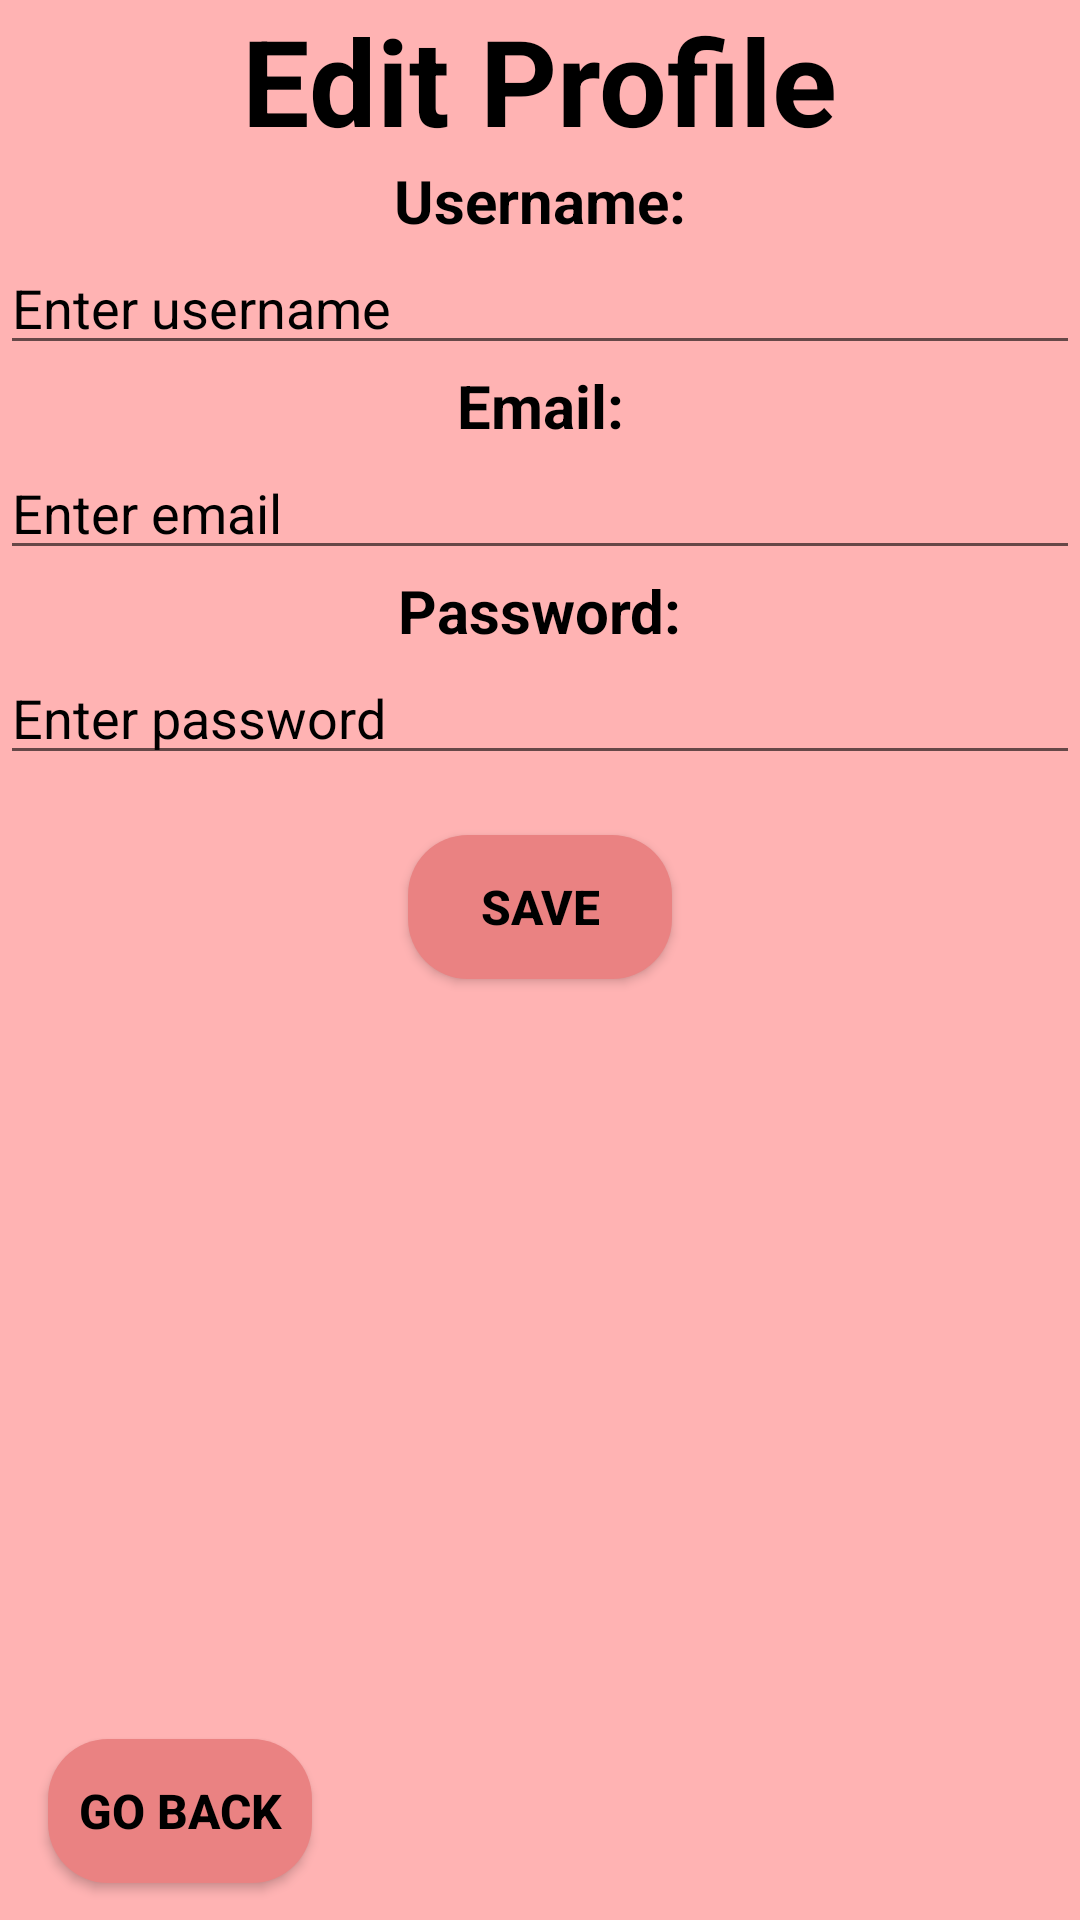

Here is an Android app screen rendered from its layout file. Give the layout XML and the strings, colors and styles it references.
<!-- AndroidManifest.xml: application theme Theme.ProjectPrprII -->
<!-- res/layout/edit_profile.xml -->
<androidx.constraintlayout.widget.ConstraintLayout xmlns:android="http://schemas.android.com/apk/res/android"
    xmlns:app="http://schemas.android.com/apk/res-auto"
    android:layout_width="match_parent"
    android:layout_height="match_parent"
    android:background="@color/pink">

    <TextView
        android:id="@+id/titleTextView"
        android:layout_width="wrap_content"
        android:layout_height="wrap_content"
        android:text="Edit Profile"
        android:textSize="40sp"
        android:textColor="@color/black"
        android:textStyle="bold"
        app:layout_constraintTop_toTopOf="parent"
        app:layout_constraintStart_toStartOf="parent"
        app:layout_constraintEnd_toEndOf="parent"
        app:layout_constraintBottom_toTopOf="@id/usernameTextView"
        app:layout_constraintVertical_bias="0.1" />

    <TextView
        android:id="@+id/usernameTextView"
        android:layout_width="wrap_content"
        android:layout_height="wrap_content"
        android:text="Username:"
        android:textColor="@color/black"
        android:textSize="20sp"
        android:textStyle="bold"
        app:layout_constraintTop_toBottomOf="@id/titleTextView"
        app:layout_constraintStart_toStartOf="parent"
        app:layout_constraintEnd_toEndOf="parent"
        app:layout_constraintVertical_bias="0.1" />

    <EditText
        android:id="@+id/usernameEditText"
        android:layout_width="match_parent"
        android:layout_height="wrap_content"
        android:hint="Enter username"
        android:textColorHint="@color/black"
        app:layout_constraintTop_toBottomOf="@id/usernameTextView"
        app:layout_constraintStart_toStartOf="parent"
        app:layout_constraintEnd_toEndOf="parent"
        app:layout_constraintVertical_bias="0.1" />

    <TextView
        android:id="@+id/emailTextView"
        android:layout_width="wrap_content"
        android:layout_height="wrap_content"
        android:text="Email:"
        android:textColor="@color/black"
        android:textSize="20sp"
        android:textStyle="bold"
        app:layout_constraintTop_toBottomOf="@id/usernameEditText"
        app:layout_constraintStart_toStartOf="parent"
        app:layout_constraintEnd_toEndOf="parent"
        app:layout_constraintVertical_bias="0.1" />

    <EditText
        android:id="@+id/emailEditText"
        android:layout_width="match_parent"
        android:layout_height="wrap_content"
        android:hint="Enter email"
        android:textColorHint="@color/black"
        app:layout_constraintTop_toBottomOf="@id/emailTextView"
        app:layout_constraintStart_toStartOf="parent"
        app:layout_constraintEnd_toEndOf="parent"
        app:layout_constraintVertical_bias="0.1" />

    <TextView
        android:id="@+id/passwordTextView"
        android:layout_width="wrap_content"
        android:layout_height="wrap_content"
        android:text="Password:"
        android:textColor="@color/black"
        android:textSize="20sp"
        android:textStyle="bold"
        app:layout_constraintTop_toBottomOf="@id/emailEditText"
        app:layout_constraintStart_toStartOf="parent"
        app:layout_constraintEnd_toEndOf="parent"
        app:layout_constraintVertical_bias="0.1" />

    <EditText
        android:id="@+id/passwordEditText"
        android:layout_width="match_parent"
        android:layout_height="wrap_content"
        android:hint="Enter password"
        android:textColorHint="@color/black"
        app:layout_constraintTop_toBottomOf="@id/passwordTextView"
        app:layout_constraintStart_toStartOf="parent"
        app:layout_constraintEnd_toEndOf="parent"
        app:layout_constraintVertical_bias="0.1" />

    <Button
        android:id="@+id/saveButton"
        android:layout_width="wrap_content"
        android:layout_height="wrap_content"
        android:text="Save"
        android:textColor="@color/black"
        android:textStyle="bold"
        android:textSize="16sp"
        android:background="@drawable/rounded_button"
        app:layout_constraintTop_toBottomOf="@id/passwordEditText"
        app:layout_constraintStart_toStartOf="parent"
        app:layout_constraintEnd_toEndOf="parent"
        app:layout_constraintVertical_bias="0.1"
        android:layout_marginTop="20dp" />

    <Button
        android:id="@+id/backButtonEditProfile"
        android:layout_width="wrap_content"
        android:layout_height="wrap_content"
        android:layout_marginStart="16dp"
        android:layout_marginTop="20dp"
        android:background="@drawable/rounded_button"
        android:text="Go Back"
        android:textColor="@color/black"
        android:textSize="16sp"
        android:textStyle="bold"
        app:layout_constraintBottom_toBottomOf="parent"
        app:layout_constraintStart_toStartOf="parent"
        app:layout_constraintTop_toBottomOf="@id/saveButton"
        app:layout_constraintVertical_bias="0.95" />

</androidx.constraintlayout.widget.ConstraintLayout>
<!-- resources referenced by this layout -->
<resources>
  <color name="black">#FF000000</color>
  <color name="pink">#FFB3B3</color>
  <!-- drawable rounded_button (drawable) -->
  <shape xmlns:android="http://schemas.android.com/apk/res/android">
      <corners android:radius="20dp" />
      <solid android:color="@color/light_pink" />
  </shape>
  <style name="Theme.ProjectPrprII" parent="Theme.AppCompat.Light.NoActionBar">
          
          <item name="colorPrimary">@color/purple_500</item>
          <item name="colorPrimaryVariant">@color/purple_700</item>
          <item name="colorOnPrimary">@color/white</item>
          
          <item name="colorSecondary">@color/teal_200</item>
          <item name="colorSecondaryVariant">@color/teal_700</item>
          <item name="colorOnSecondary">@color/black</item>
          
          <item name="android:statusBarColor">?attr/colorPrimaryVariant</item>
          
      </style>
  <color name="light_pink">#EA8282</color>
  <color name="purple_500">#FF6200EE</color>
  <color name="purple_700">#FF3700B3</color>
  <color name="white">#FFFFFFFF</color>
  <color name="teal_200">#FF03DAC5</color>
  <color name="teal_700">#FF018786</color>
</resources>
